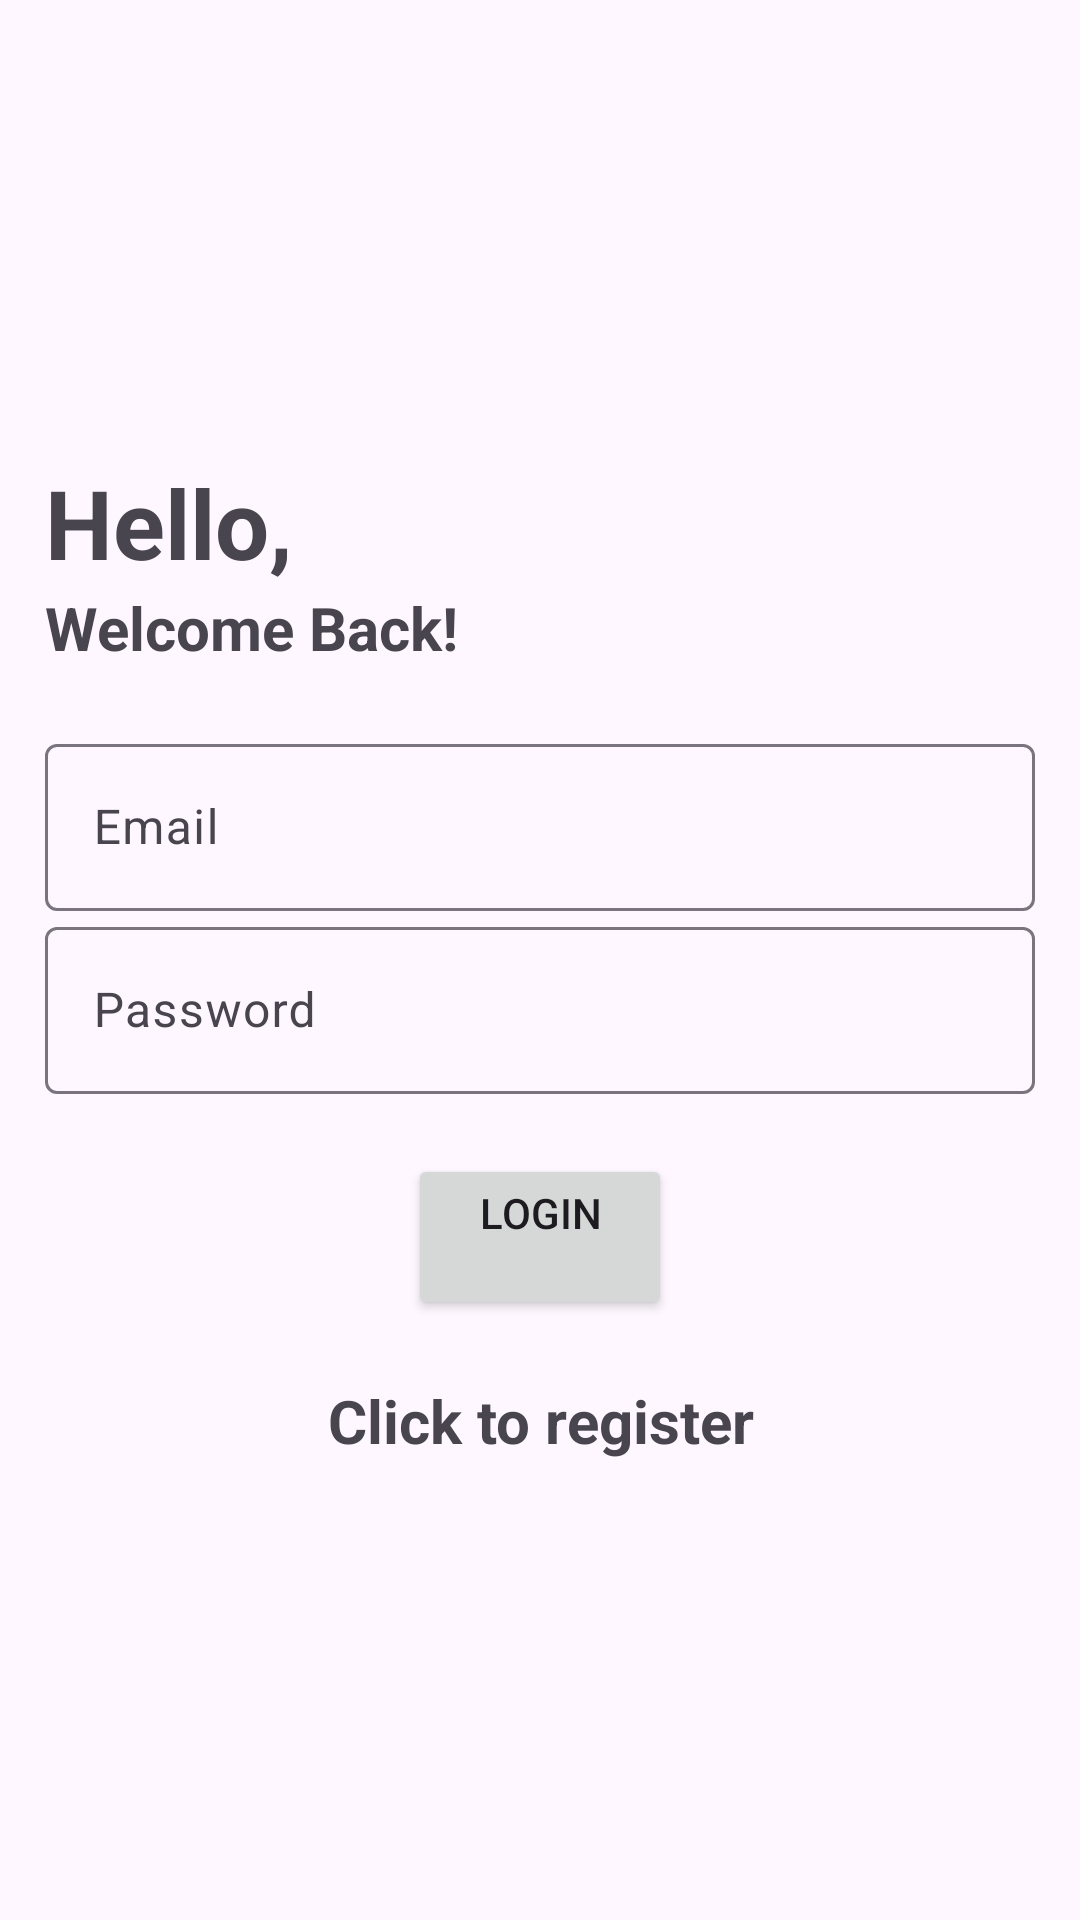

This screen was rendered from an Android layout file. Write that file and the resources it references.
<!-- AndroidManifest.xml: application theme Theme.World -->
<!-- res/layout/activity_login.xml -->
<?xml version="1.0" encoding="utf-8"?>
<layout
    xmlns:android="http://schemas.android.com/apk/res/android"
    xmlns:app="http://schemas.android.com/apk/res-auto"
    xmlns:tools="http://schemas.android.com/tools">
    <androidx.appcompat.widget.LinearLayoutCompat
        android:layout_width="match_parent"
        android:layout_height="match_parent"
        android:gravity="center"
        android:padding="15dp"
        android:orientation="vertical"
        tools:context=".Login">

        <TextView
            android:text="@string/hello"
            android:textSize="32sp"
            android:textStyle="bold"
            android:layout_width="match_parent"
            android:layout_height="wrap_content"/>

        <TextView
            android:text="@string/welcome_back"
            android:textSize="20sp"
            android:textStyle="bold"
            android:layout_marginBottom="20dp"
            android:layout_width="match_parent"
            android:layout_height="wrap_content"/>

        <com.google.android.material.textfield.TextInputLayout
            android:layout_width="match_parent"
            android:layout_height="wrap_content">

            <com.google.android.material.textfield.TextInputEditText
                android:id="@+id/email"
                android:hint="@string/email"
                android:layout_width="match_parent"
                android:layout_height="wrap_content"
                />
        </com.google.android.material.textfield.TextInputLayout>
        <com.google.android.material.textfield.TextInputLayout
            android:layout_width="match_parent"
            android:layout_height="wrap_content">
            <com.google.android.material.textfield.TextInputEditText
                android:id="@+id/password"
                android:hint="@string/password"
                android:layout_width="match_parent"
                android:layout_height="wrap_content"
                />
        </com.google.android.material.textfield.TextInputLayout>

        <ProgressBar
            android:id="@+id/progressBar"
            android:visibility="gone"
            android:layout_width="wrap_content"
            android:layout_height="wrap_content"
            />

        <Button
            android:id="@+id/btn_login"
            android:text="@string/login"
            android:layout_marginTop="20dp"
            android:layout_width="wrap_content"
            android:layout_height="wrap_content"
            />

        <TextView
            android:textSize="20sp"
            android:textStyle="bold"
            android:gravity="center"
            android:layout_marginTop="20dp"
            android:text="@string/click_to_register"
            android:id="@+id/registerNow"
            android:layout_width="match_parent"
            android:layout_height="wrap_content"/>

    </androidx.appcompat.widget.LinearLayoutCompat>
</layout>
<!-- resources referenced by this layout -->
<resources>
  <string name="click_to_register">Click to register</string>
  <string name="email">Email</string>
  <string name="hello">Hello,</string>
  <string name="login">Login\n</string>
  <string name="password">Password</string>
  <string name="welcome_back">Welcome Back!</string>
  <style name="Theme.World" parent="Base.Theme.World" />
  <style name="Base.Theme.World" parent="Theme.Material3.DayNight.NoActionBar">
          
          
      </style>
</resources>
